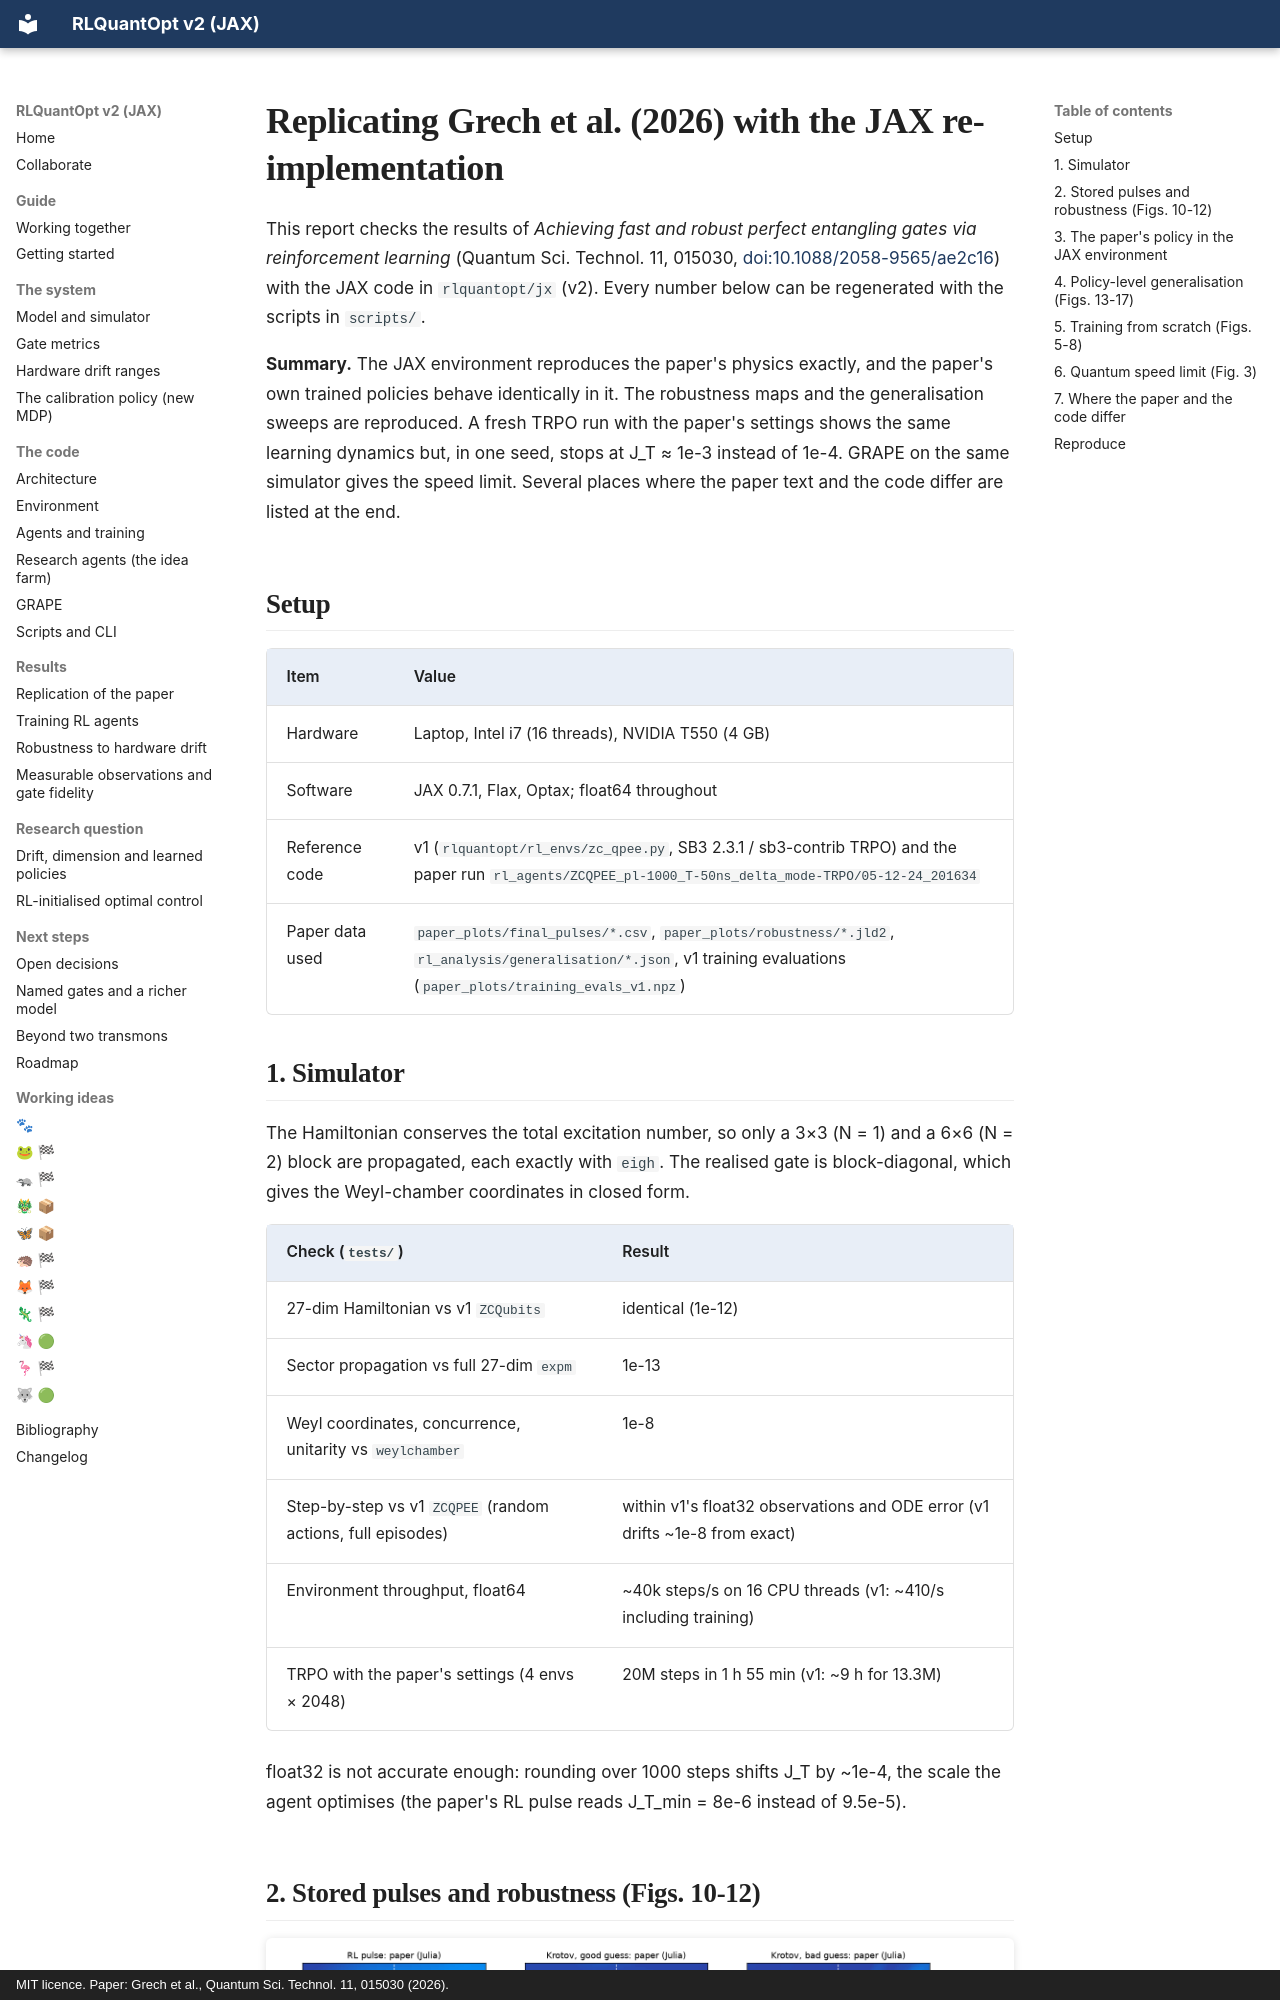

repository: leandergrech/rlquantopt · page: replication/index.html · generator: mkdocs · copyright: MIT licence. Paper: Grech et al., Quantum Sci. Technol. 11, 015030 (2026).

# Replicating Grech et al. (2026) with the JAX re-implementation

This report checks the results of *Achieving fast and robust perfect entangling gates via
reinforcement learning* (Quantum Sci. Technol. 11, 015030,
[doi:10.1088/2058-9565/ae2c16](https://doi.org/10.1088/2058-9565/ae2c16)) with the JAX code in
`rlquantopt/jx` (v2). Every number below can be regenerated with the scripts in `scripts/`.

**Summary.** The JAX environment reproduces the paper's physics exactly, and the paper's own
trained policies behave identically in it. The robustness maps and the generalisation sweeps are
reproduced. A fresh TRPO run with the paper's settings shows the same learning dynamics but, in
one seed, stops at J_T ≈ 1e-3 instead of 1e-4. GRAPE on the same simulator gives the speed limit.
Several places where the paper text and the code differ are listed at the end.

## Setup

| Item | Value |
| --- | --- |
| Hardware | Laptop, Intel i7 (16 threads), NVIDIA T550 (4 GB) |
| Software | JAX 0.7.1, Flax, Optax; float64 throughout |
| Reference code | v1 (`rlquantopt/rl_envs/zc_qpee.py`, SB3 2.3.1 / sb3-contrib TRPO) and the paper run `rl_agents/ZCQPEE_pl-1000_T-50ns_delta_mode-TRPO/05-12-24_201634` |
| Paper data used | `paper_plots/final_pulses/*.csv`, `paper_plots/robustness/*.jld2`, `rl_analysis/generalisation/*.json`, v1 training evaluations (`paper_plots/training_evals_v1.npz`) |
